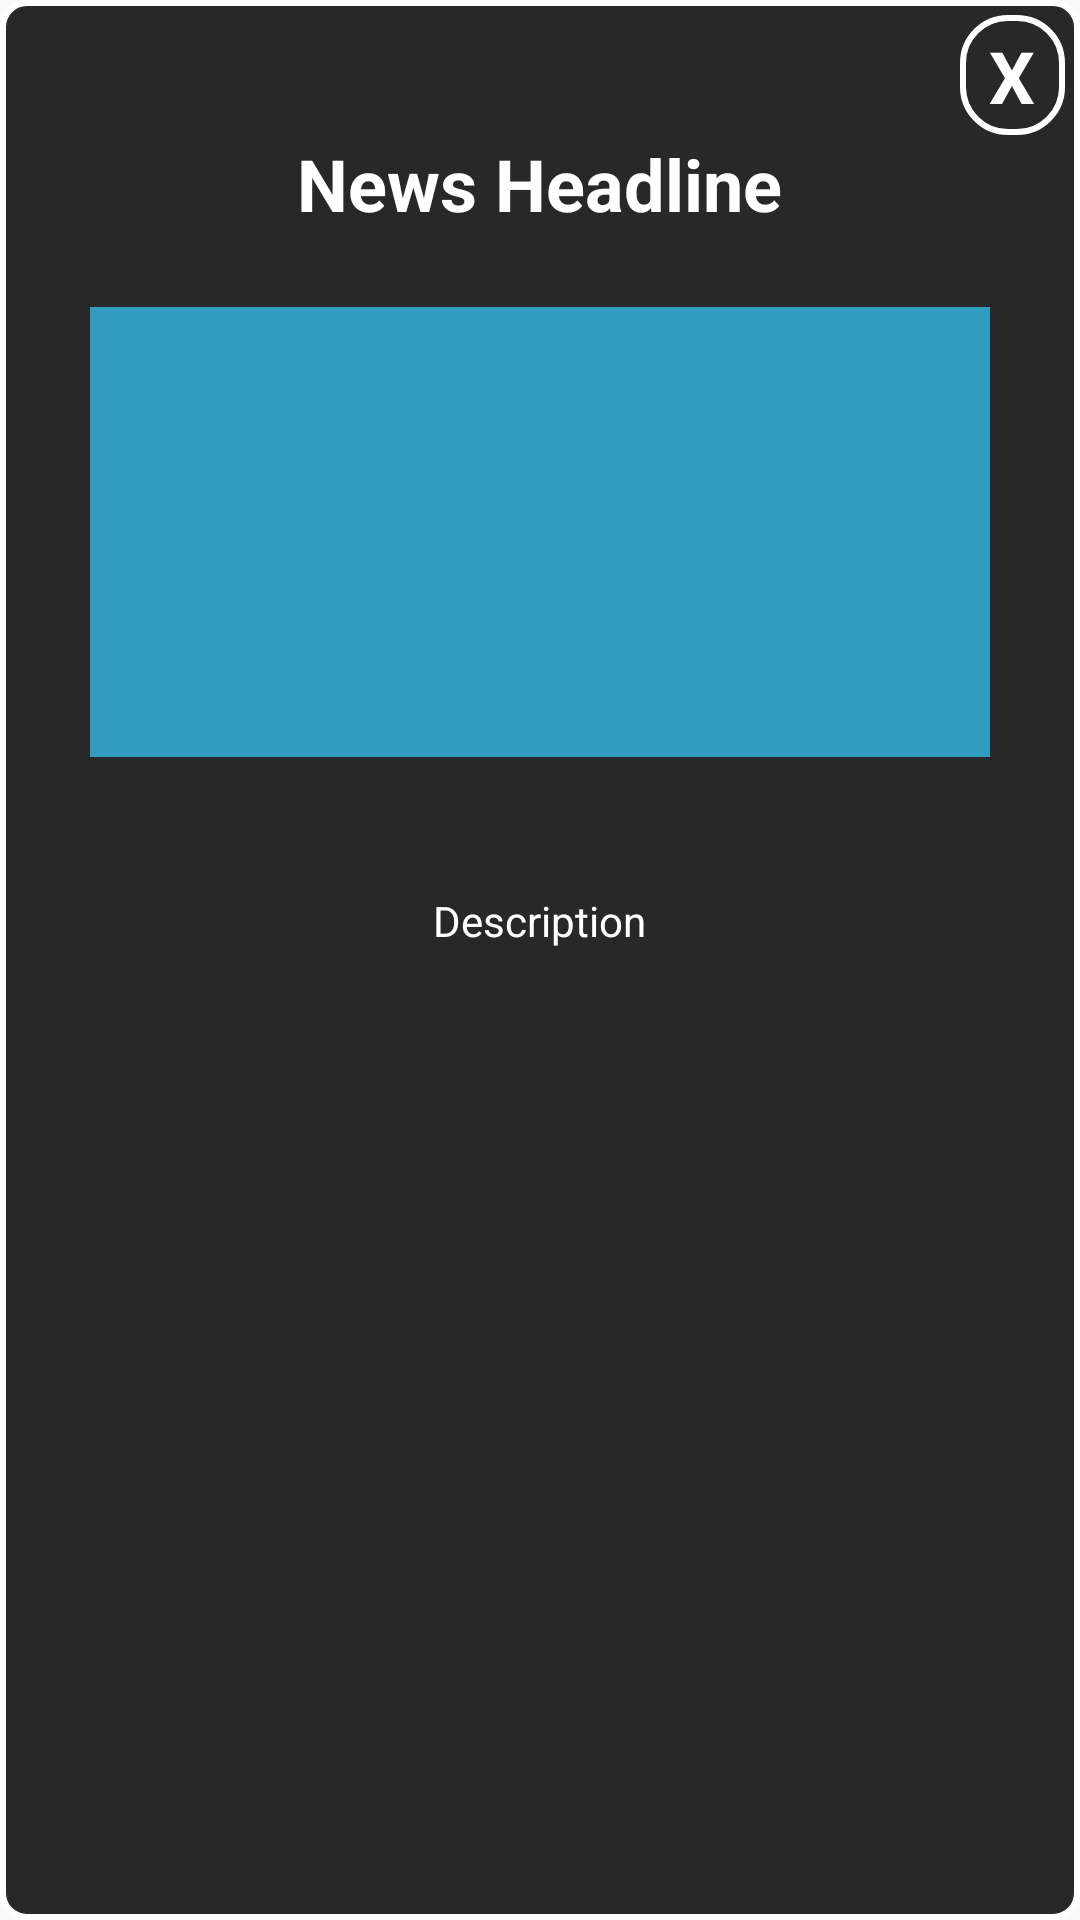

This screen was rendered from an Android layout file. Write that file and the resources it references.
<!-- AndroidManifest.xml: application theme AppTheme -->
<!-- res/layout/fortnite_main_custom_popup.xml -->
<?xml version="1.0" encoding="utf-8"?>
<LinearLayout xmlns:android="http://schemas.android.com/apk/res/android"
    android:layout_width="350dp"
    android:layout_height="wrap_content"
    android:layout_gravity="center"
    android:background="@drawable/button_background_more_opaque"
    android:orientation="vertical"
    android:padding="5dp">

    <TextView
        android:id="@+id/exitText"
        android:layout_width="35dp"
        android:layout_height="40dp"
        android:layout_gravity="end"
        android:background="@drawable/radialbackgroundwhite"
        android:gravity="center"
        android:text="X"
        android:textColor="@color/colorAccent"
        android:textSize="24sp"
        android:textStyle="bold" />

    <TextView
        android:id="@+id/newsHeadlinePopup"
        android:layout_width="wrap_content"
        android:layout_height="wrap_content"
        android:layout_gravity="center"
        android:text="News Headline"
        android:textColor="@color/colorAccent"
        android:textSize="24sp"
        android:textStyle="bold" />

    <ImageView
        android:id="@+id/imageHeadlinePopup"
        android:layout_width="300dp"
        android:layout_height="150dp"
        android:layout_gravity="center"
        android:layout_marginTop="25dp"
        android:src="@color/colorPrimary" />

    <TextView
        android:id="@+id/newsDescriptionPopup"
        android:layout_width="wrap_content"
        android:layout_height="wrap_content"
        android:layout_gravity="center"
        android:layout_marginTop="45dp"
        android:text="Description"
        android:textAlignment="center"
        android:textColor="@color/colorAccent"
        android:textSize="14sp"
        android:paddingBottom="25dp"/>

</LinearLayout>
<!-- resources referenced by this layout -->
<resources>
  <color name="colorAccent">#ffffff</color>
  <color name="colorPrimary">#329cbf</color>
  <!-- drawable button_background_more_opaque (drawable) -->
  <?xml version="1.0" encoding="utf-8"?>
  <shape android:shape="rectangle" xmlns:android="http://schemas.android.com/apk/res/android">
      <corners android:radius="8dp" />
      <stroke android:width="2dp" android:color="@android:color/white"></stroke>
      <padding android:bottom="4dp" android:left="4dp" android:right="4dp" android:top="4dp"></padding>
      <solid android:color="@color/buttonColorLessTransparent"></solid>
  </shape>
  <!-- drawable radialbackgroundwhite (drawable) -->
  <?xml version="1.0" encoding="utf-8"?>
  <shape android:shape="rectangle" xmlns:android="http://schemas.android.com/apk/res/android">
      <corners android:radius="15dp" />
      <stroke android:width="2dp" android:color="@android:color/white"></stroke>
      <padding android:bottom="4dp" android:left="4dp" android:right="4dp" android:top="4dp"></padding>
  </shape>
  <style name="AppTheme" parent="Theme.AppCompat.Light.NoActionBar">
          
          <item name="colorPrimary">@color/colorPrimary</item>
          <item name="colorPrimaryDark">@color/colorPrimaryDark</item>
          <item name="colorAccent">@color/colorAccent</item>
          <item name="android:colorPrimary">@color/primary_material_dark</item>
          <item name="android:colorPrimaryDark">@color/primary_dark_material_dark</item>
          <item name="android:colorAccent">@color/accent_material_dark</item>
      </style>
  <color name="buttonColorLessTransparent">#ee191919</color>
  <color name="colorPrimaryDark">#202020</color>
  <color name="primary_material_dark">#2196f3</color>
  <color name="primary_dark_material_dark">#000000</color>
  <color name="accent_material_dark">#ffffff</color>
</resources>
